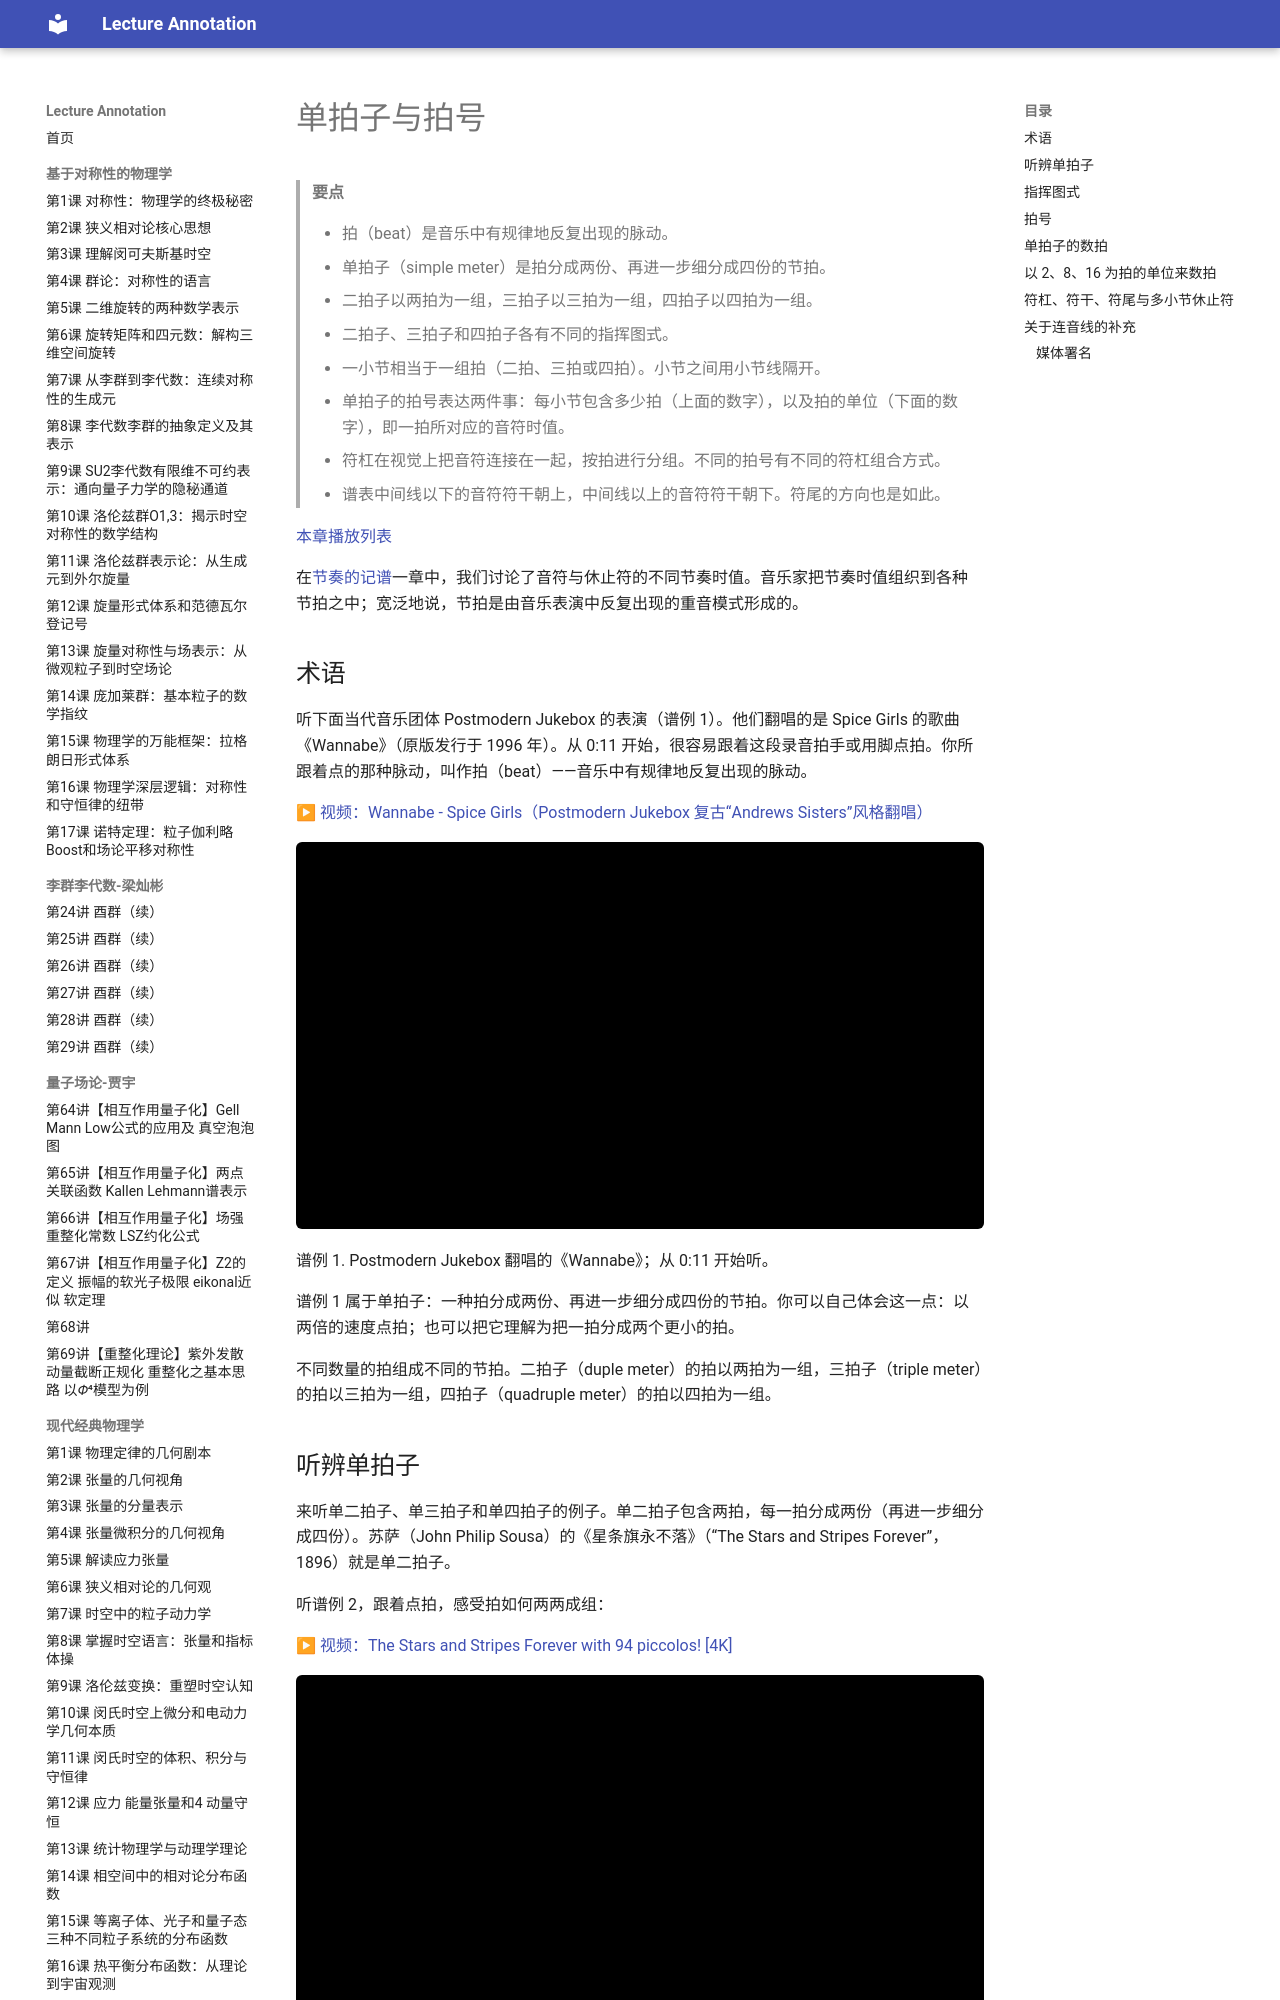

repository: k-l-lambda/lecture-annotation · page: ebooks/omt-v2/01-fundamentals/10-simple-meter-and-time-signatures/index.html · generator: mkdocs

---
title: "单拍子与拍号"
slug: "simple-meter-and-time-signatures"
source: "https://viva.pressbooks.pub/openmusictheory/chapter/simple-meter-and-time-signatures/"
authors: ["Mark Gotham", "Chelsey Hamm", "Kris Shaffer"]
license: "CC BY-SA 4.0"
modified: "2026-10-06"
---

# 单拍子与拍号

> **要点**
>
> - 拍（beat）是音乐中有规律地反复出现的脉动。
> - 单拍子（simple meter）是拍分成两份、再进一步细分成四份的节拍。
> - 二拍子以两拍为一组，三拍子以三拍为一组，四拍子以四拍为一组。
> - 二拍子、三拍子和四拍子各有不同的指挥图式。
> - 一小节相当于一组拍（二拍、三拍或四拍）。小节之间用小节线隔开。
> - 单拍子的拍号表达两件事：每小节包含多少拍（上面的数字），以及拍的单位（下面的数字），即一拍所对应的音符时值。
> - 符杠在视觉上把音符连接在一起，按拍进行分组。不同的拍号有不同的符杠组合方式。
> - 谱表中间线以下的音符符干朝上，中间线以上的音符符干朝下。符尾的方向也是如此。

[本章播放列表](https://open.spotify.com/playlist/7wFqS1zSEiUQ6YHdhghMB1)

在[节奏的记谱](https://viva.pressbooks.pub/openmusictheory/chapter/rhythmic-rest-values/)一章中，我们讨论了音符与休止符的不同节奏时值。音乐家把节奏时值组织到各种节拍之中；宽泛地说，节拍是由音乐表演中反复出现的重音模式形成的。

## 术语

听下面当代音乐团体 Postmodern Jukebox 的表演（谱例 1）。他们翻唱的是 Spice Girls 的歌曲《Wannabe》（原版发行于 1996 年）。从 0:11 开始，很容易跟着这段录音拍手或用脚点拍。你所跟着点的那种脉动，叫作拍（beat）——音乐中有规律地反复出现的脉动。

▶ [视频：Wannabe - Spice Girls（Postmodern Jukebox 复古“Andrews Sisters”风格翻唱）](https://www.youtube.com/watch?v=u9jGGiqjwf4)

<!-- video-begin: https://www.youtube.com/watch?v=u9jGGiqjwf4 -->
<div class="omt-video"><iframe src="https://www.youtube-nocookie.com/embed/u9jGGiqjwf4" title="video" loading="lazy" allow="accelerometer; autoplay; clipboard-write; encrypted-media; gyroscope; picture-in-picture; fullscreen" allowfullscreen></iframe></div>
<!-- video-end -->

谱例 1. Postmodern Jukebox 翻唱的《Wannabe》；从 0:11 开始听。

谱例 1 属于单拍子：一种拍分成两份、再进一步细分成四份的节拍。你可以自己体会这一点：以两倍的速度点拍；也可以把它理解为把一拍分成两个更小的拍。

不同数量的拍组成不同的节拍。二拍子（duple meter）的拍以两拍为一组，三拍子（triple meter）的拍以三拍为一组，四拍子（quadruple meter）的拍以四拍为一组。

## 听辨单拍子

来听单二拍子、单三拍子和单四拍子的例子。单二拍子包含两拍，每一拍分成两份（再进一步细分成四份）。苏萨（John Philip Sousa）的《星条旗永不落》（“The Stars and Stripes Forever”，1896）就是单二拍子。

听谱例 2，跟着点拍，感受拍如何两两成组：

▶ [视频：The Stars and Stripes Forever with 94 piccolos! [4K]](https://www.youtube.com/watch?v=TvWWXv59apY)

<!-- video-begin: https://www.youtube.com/watch?v=TvWWXv59apY -->
<div class="omt-video"><iframe src="https://www.youtube-nocookie.com/embed/TvWWXv59apY" title="video" loading="lazy" allow="accelerometer; autoplay; clipboard-write; encrypted-media; gyroscope; picture-in-picture; fullscreen" allowfullscreen></iframe></div>
<!-- video-end -->

谱例 2. 达拉斯管乐团（Dallas Winds）演奏的《星条旗永不落》。

单三拍子包含三拍，每一拍分成两份（再进一步细分成四份）。莫扎特（Wolfgang Amadeus Mozart）的《F 大调小步舞曲》K.2（1774）是单三拍子。听谱例 3，跟着点拍，感受拍如何三个成组：

▶ [视频：Wolfgang Amadeus Mozart, Minuet in F, K 2](https://www.youtube.com/watch?v=7b9OMt6D1TA)

<!-- video-begin: https://www.youtube.com/watch?v=7b9OMt6D1TA -->
<div class="omt-video"><iframe src="https://www.youtube-nocookie.com/embed/7b9OMt6D1TA" title="video" loading="lazy" allow="accelerometer; autoplay; clipboard-write; encrypted-media; gyroscope; picture-in-picture; fullscreen" allowfullscreen></iframe></div>
<!-- video-end -->

谱例 3. Alan Huckleberry 演奏的莫扎特《F 大调小步舞曲》。

最后，单四拍子包含四拍，每一拍分成两份（再进一步细分成四份）。Beyoncé 的歌曲《Formation》（2016）是单四拍子。从 2:24 开始听谱例 4，跟着点拍，感受拍如何四个成组：

▶ [视频：Beyoncé - Formation (Official Video)](https://www.youtube.com/watch?v=WDZJPJV__bQ)

<!-- video-begin: https://www.youtube.com/watch?v=WDZJPJV__bQ -->
<div class="omt-video"><iframe src="https://www.youtube-nocookie.com/embed/WDZJPJV__bQ" title="video" loading="lazy" allow="accelerometer; autoplay; clipboard-write; encrypted-media; gyroscope; picture-in-picture; fullscreen" allowfullscreen></iframe></div>
<!-- video-end -->

谱例 4. Beyoncé 的《Formation》；从 2:24 开始听。

正如你（跟着点拍）能听到、感受到的，风格各异的音乐作品都受节拍的支配。你可以试着判断自己喜爱的一些歌曲或音乐作品属于单二拍子、单三拍子还是单四拍子；仔细聆听并跟着点拍是最好的方法。注意，单四拍子感觉与单二拍子相似，因为四拍可以分为两组两拍。单凭听觉，并不总能一眼看出（听出）一部作品是单二拍子还是单四拍子。
